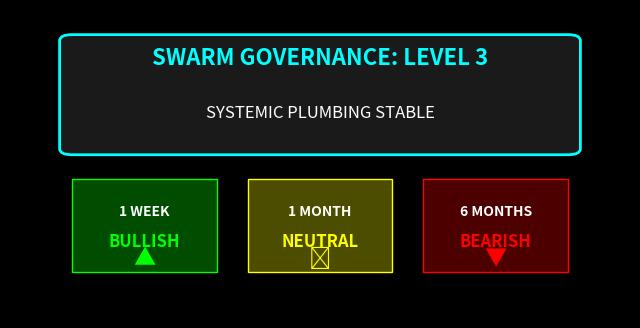

Python code for this plot: (Note: this script raises an exception after producing the figure.)
import matplotlib.pyplot as plt
import matplotlib.patches as patches
import os

print("--- GENERATING DASHBOARD MOCKUP ---")

# ==========================================
# 1. SETUP THE CANVAS
# ==========================================
# We create a small canvas just to show the UI Element
fig, ax = plt.subplots(figsize=(8, 4))
ax.set_facecolor('black')
fig.patch.set_facecolor('black')

# Hide axes
ax.set_xlim(0, 1)
ax.set_ylim(0, 1)
ax.axis('off')

# ==========================================
# 2. DRAW THE MAIN GOVERNANCE BADGE (The Parent)
# ==========================================
# This is the "Avalanche" Logic (Credit/VIX)
# Let's say Credit is fine, so it's "NORMAL OPS" (Level 3)
box_x, box_y = 0.1, 0.55
box_w, box_h = 0.8, 0.35

# Main Frame
rect = patches.FancyBboxPatch((box_x, box_y), box_w, box_h, boxstyle="round,pad=0.02", 
                              fc='#1a1a1a', ec='cyan', linewidth=2, transform=ax.transAxes)
ax.add_patch(rect)

# Title
ax.text(0.5, 0.82, "SWARM GOVERNANCE: LEVEL 3", 
        transform=ax.transAxes, color='cyan', fontsize=16, fontweight='bold', ha='center')

# Status Text
ax.text(0.5, 0.65, "SYSTEMIC PLUMBING STABLE", 
        transform=ax.transAxes, color='white', fontsize=12, ha='center')

# ==========================================
# 3. DRAW THE "HORIZON STRIP" (The Dad Request)
# ==========================================
# This solves the "Short term good / Long term bad" conflict.
# We create 3 distinct zones below the main badge.

# Y-position for the strip
strip_y = 0.15
strip_h = 0.3
gap = 0.05
width = (box_w - (2 * gap)) / 3

# --- 1 WEEK (MOMENTUM) ---
# Scenario: Market is rallying (Green)
x1 = box_x
p1 = patches.Rectangle((x1, strip_y), width, strip_h, fc='#004d00', ec='#00ff00', transform=ax.transAxes)
ax.add_patch(p1)
ax.text(x1 + width/2, strip_y + 0.18, "1 WEEK", color='white', fontsize=10, ha='center', fontweight='bold')
ax.text(x1 + width/2, strip_y + 0.08, "BULLISH", color='#00ff00', fontsize=12, ha='center', fontweight='bold')
# Icon (Simple Arrow Up)
ax.text(x1 + width/2, strip_y + 0.02, "▲", color='#00ff00', fontsize=16, ha='center')

# --- 1 MONTH (TRANSITION) ---
# Scenario: Stalling (Yellow)
x2 = x1 + width + gap
p2 = patches.Rectangle((x2, strip_y), width, strip_h, fc='#4d4d00', ec='#ffff00', transform=ax.transAxes)
ax.add_patch(p2)
ax.text(x2 + width/2, strip_y + 0.18, "1 MONTH", color='white', fontsize=10, ha='center', fontweight='bold')
ax.text(x2 + width/2, strip_y + 0.08, "NEUTRAL", color='#ffff00', fontsize=12, ha='center', fontweight='bold')
ax.text(x2 + width/2, strip_y + 0.02, "▬", color='#ffff00', fontsize=16, ha='center')

# --- 6 MONTHS (STRUCTURAL) ---
# Scenario: The Trap (Red) - This is what Dad is worried about
x3 = x2 + width + gap
p3 = patches.Rectangle((x3, strip_y), width, strip_h, fc='#4d0000', ec='#ff0000', transform=ax.transAxes)
ax.add_patch(p3)
ax.text(x3 + width/2, strip_y + 0.18, "6 MONTHS", color='white', fontsize=10, ha='center', fontweight='bold')
ax.text(x3 + width/2, strip_y + 0.08, "BEARISH", color='#ff0000', fontsize=12, ha='center', fontweight='bold')
ax.text(x3 + width/2, strip_y + 0.02, "▼", color='#ff0000', fontsize=16, ha='center')

# ==========================================
# 4. SAVE
# ==========================================
desktop = os.path.join(os.path.join(os.environ['USERPROFILE']), 'Desktop')
save_path = os.path.join(desktop, "Dashboard_Concept.png")
plt.savefig(save_path)

print(f"[SUCCESS] Mockup saved to: {save_path}")
print("Send this image to Dad. It shows how to visualize the 'Time Horizon Conflict'.")